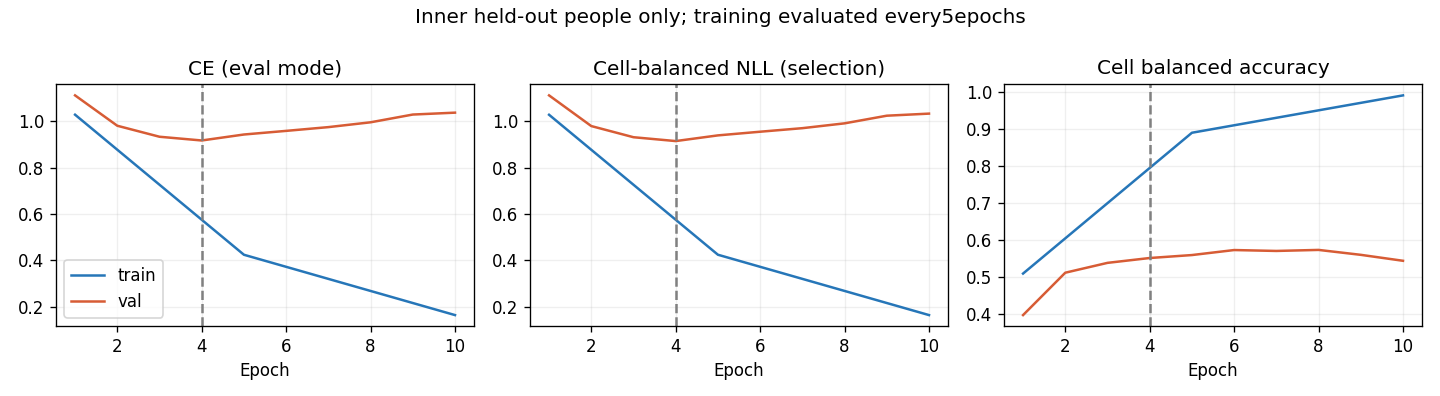

The data file committed next to this chart (first rows):
epoch, optimization_ce, train_ce, train_cell_nll, train_cell_ba, val_ce, val_cell_nll, val_cell_ba
1, 1.131, 1.028, 1.028, 0.5098, 1.111, 1.112, 0.3977
2, 0.9497, , , , 0.9803, 0.9794, 0.5121
3, 0.8033, , , , 0.9329, 0.9313, 0.5386
4, 0.6777, , , , 0.9168, 0.9147, 0.5517
5, 0.5602, 0.4245, 0.4247, 0.8898, 0.9426, 0.9392, 0.5597
6, 0.482, , , , 0.9582, 0.955, 0.5732
7, 0.4135, , , , 0.9744, 0.9703, 0.5708
8, 0.3509, , , , 0.9951, 0.9911, 0.5736
9, 0.3072, , , , 1.029, 1.024, 0.5603
10, 0.2752, 0.1647, 0.1646, 0.9907, 1.037, 1.033, 0.5442
